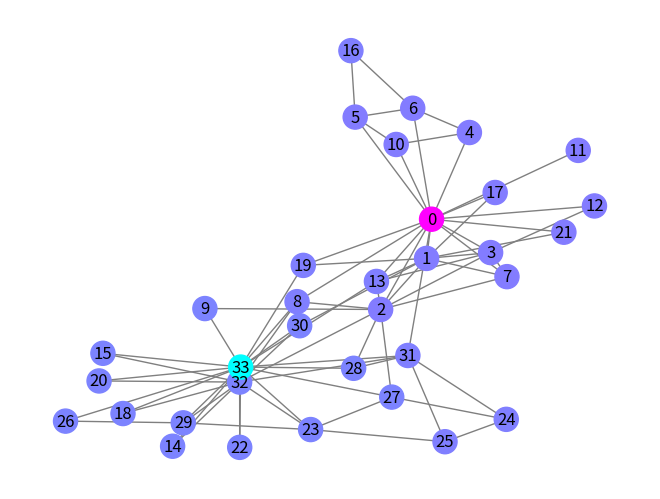
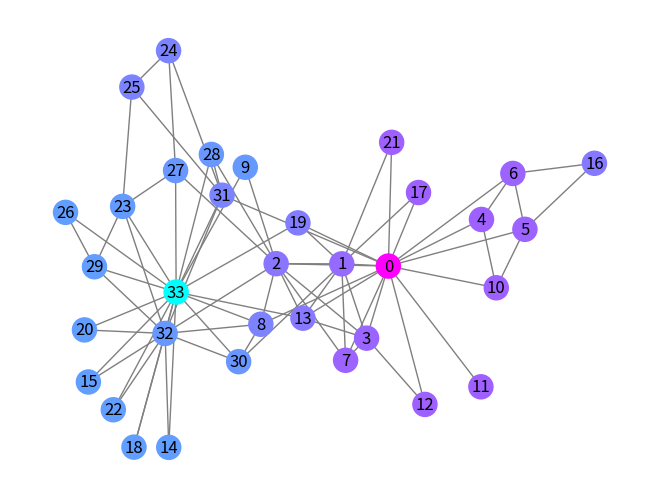
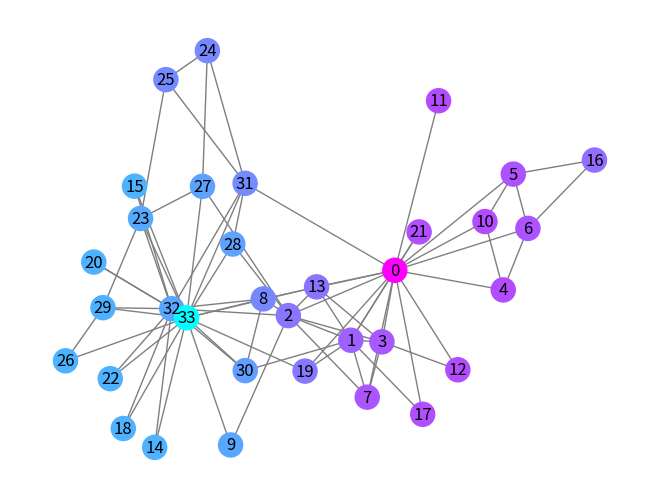
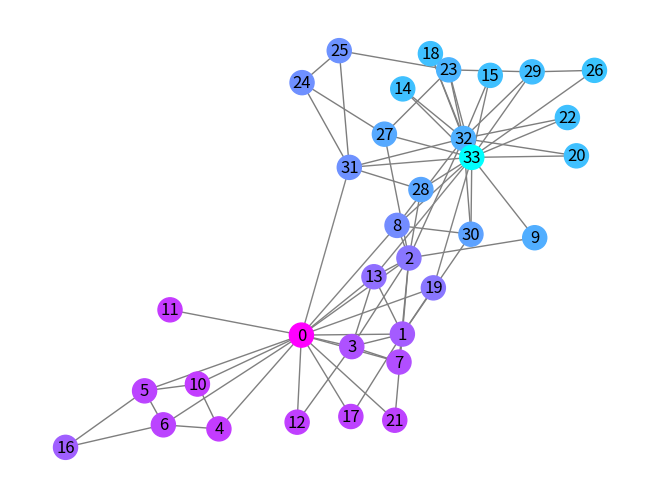
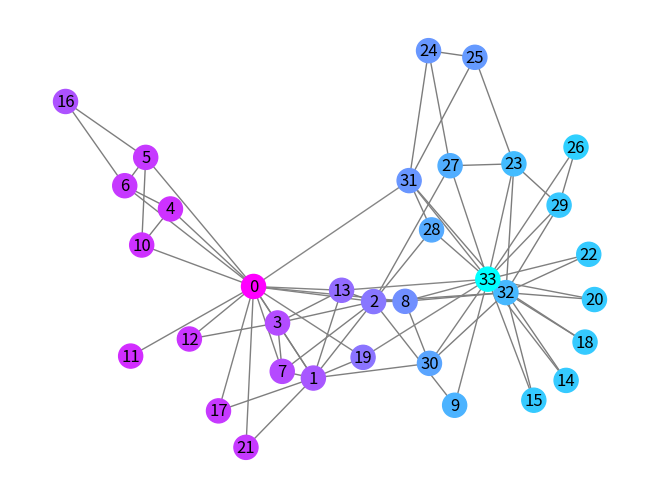
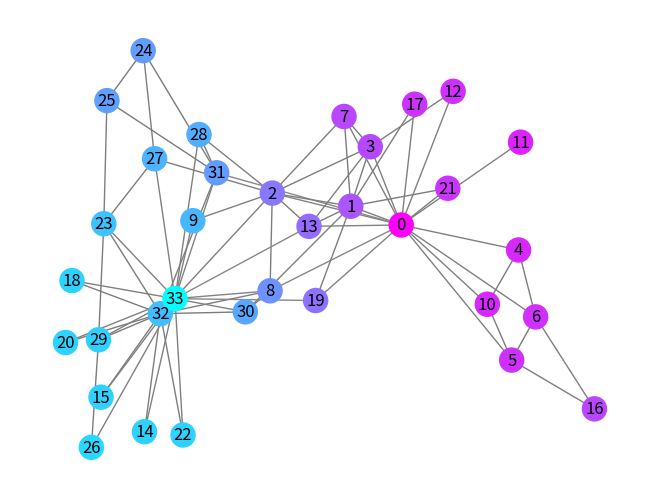
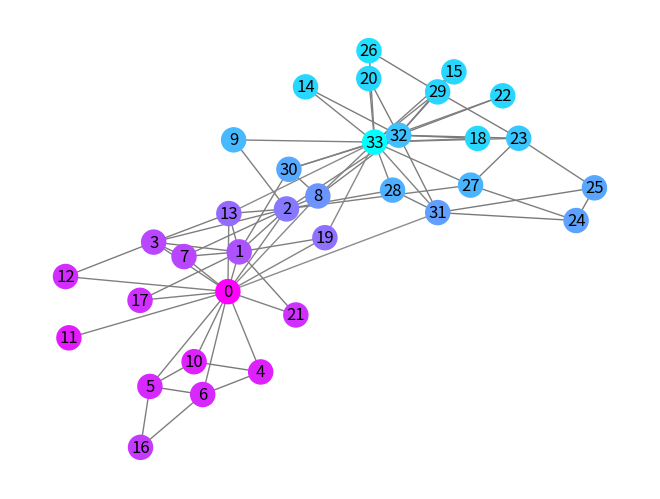
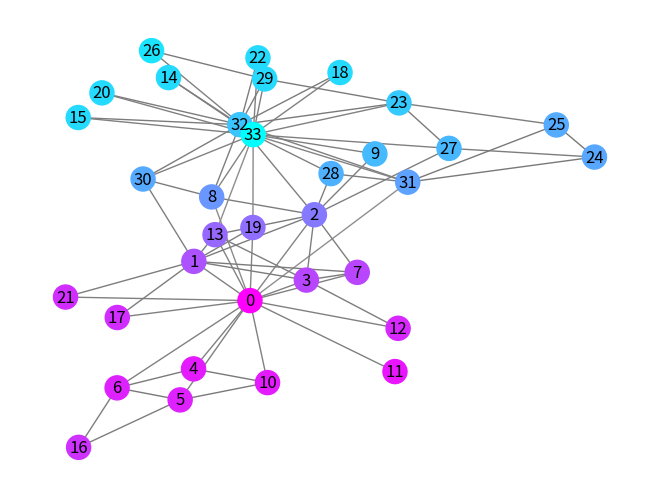
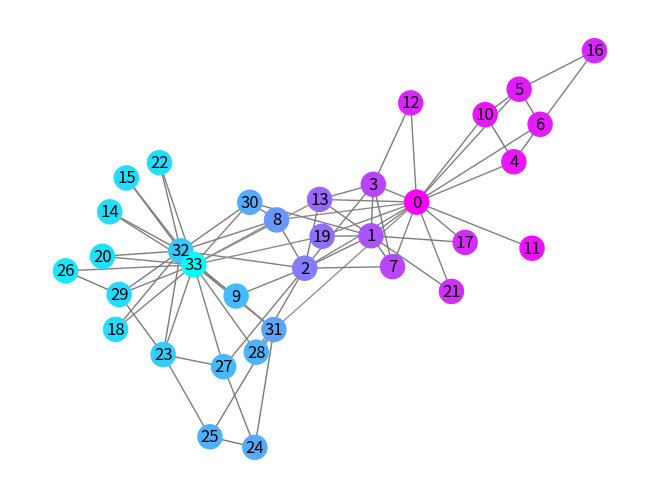
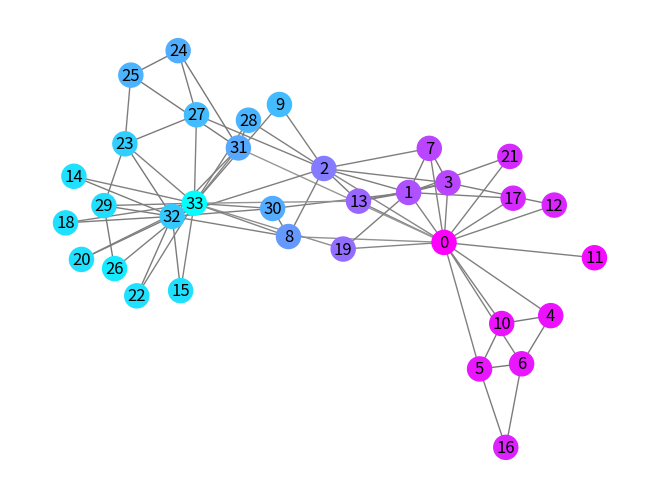
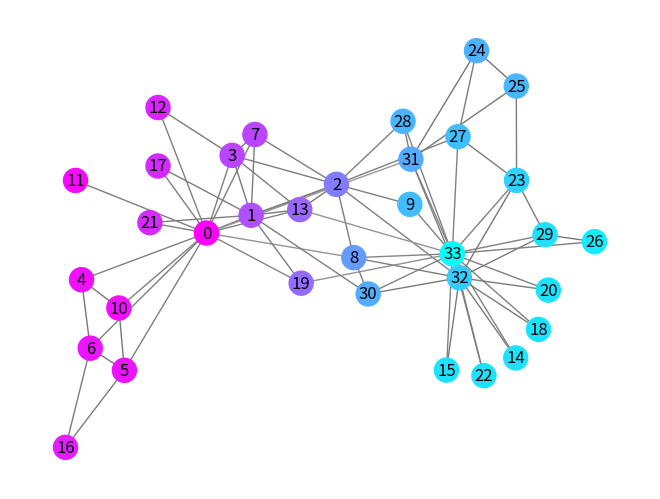
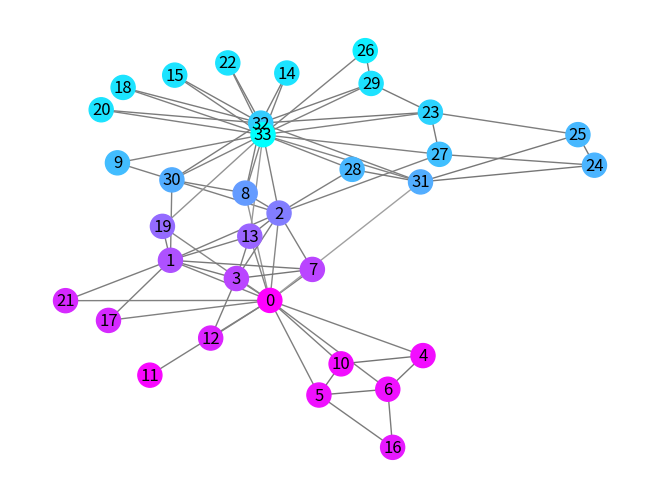
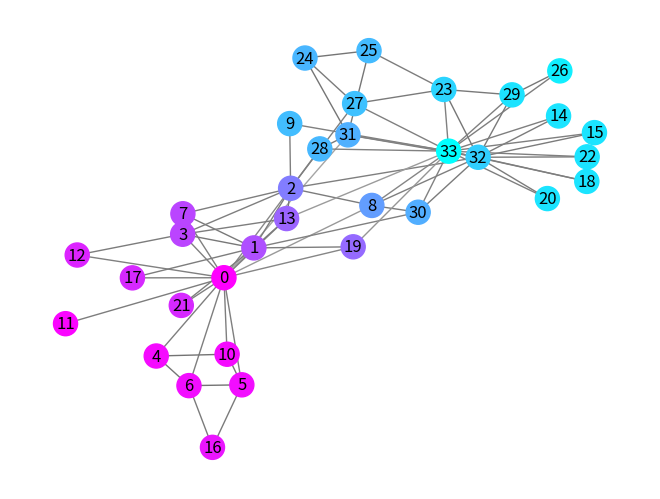
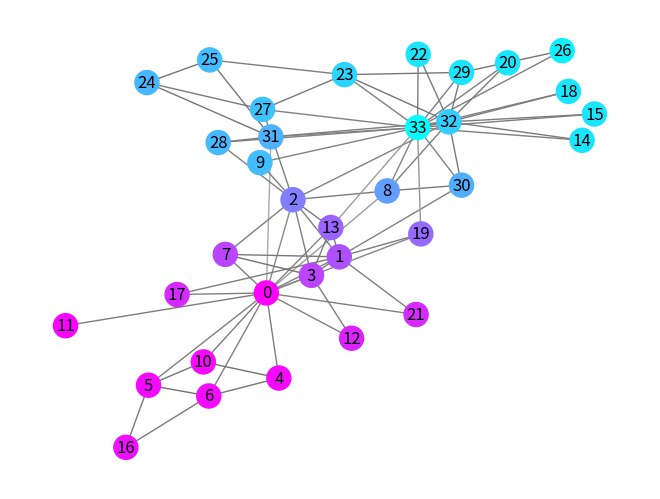
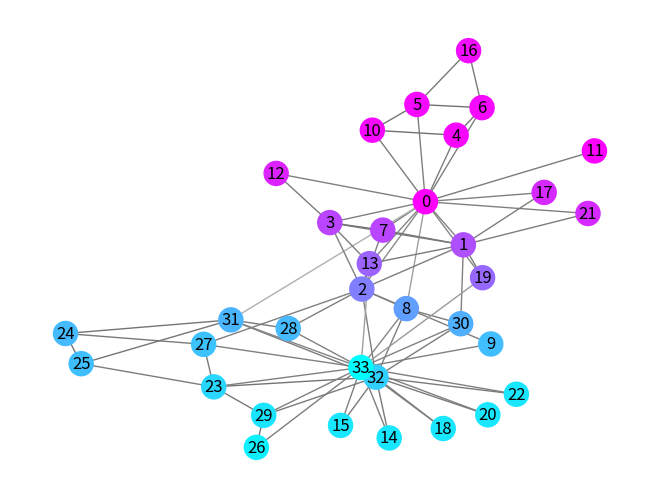
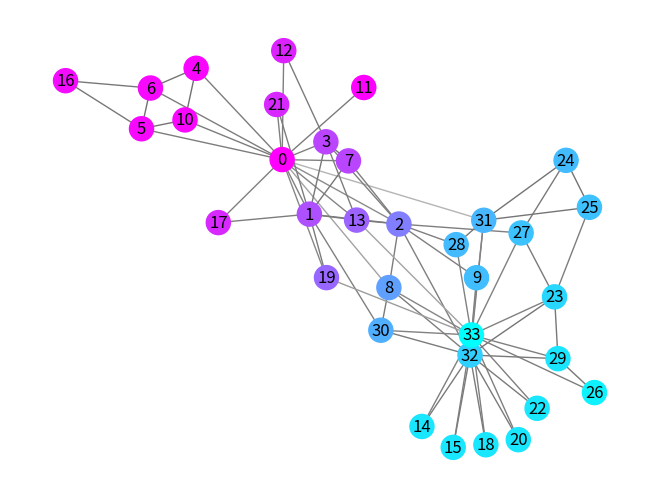

These charts were generated, in order, by the following Python code:
import matplotlib.cm as cm
import matplotlib.pyplot as plt
import networkx as nx
import numpy as np
import os


def state_evolution(graph, diffusion_constant, dt):
    new_states = {}
    for h in graph:
        if h == 0:
            new_states[h] = 1.0
            continue
        elif h == 33:
            new_states[h] = 0.0
            continue
        else:
            new_states[h] = diffusion_constant * np.sum([(graph.nodes[g]["state"] - graph.nodes[h]["state"])
                                                        * graph[g][h]["weight"] for g in graph[h]]) * dt + graph.nodes[h]["state"]
    return new_states


def weight_evolution(graph, weight_constant, dt):
    new_weights = {}

    def f(x):
        return (x - 0.25)**3

    for j in graph:
        for i in graph[j]:
            new_weights[(j, i)] = -weight_constant * graph[i][j]["weight"] * (1 - graph[i][j]["weight"]) * \
                f(abs(graph.nodes[i]["state"] - graph.nodes[j]
                  ["state"])) * dt + graph[i][j]["weight"]
    return new_weights


def simulation(graph, config):
    dir_path = config["dir_path"]
    if not os.path.exists(dir_path):
        os.mkdir(dir_path)
    G = graph
    diffusion_constant = config["diffusion_constant"]
    weights_constant = config["weights_constant"]
    dt = config["dt"]
    for time in range(1000):
        new_states = state_evolution(G, diffusion_constant, dt)
        new_weights = weight_evolution(G, weights_constant, dt)
        nx.set_node_attributes(G, new_states, "state")
        nx.set_edge_attributes(G, new_weights, "weight")
        if time % 10 == 0:
            nx.draw_spring(G, cmap=cm.cool, vmin=0, vmax=1, with_labels=True, node_color=[G.nodes[i]['state'] for i in G.nodes(
            )], edge_cmap=cm.binary, edge_vmin=0, edge_vmax=1, edge_color=[G[i][j]['weight'] for i, j in G.edges])
            plt.savefig(f"png/{time}.png")
            plt.close()
    os.system(f'cd {dir_path}; files=$(ls *.png | sort -n -k1); convert -delay 20 $files ../animation.gif; rm *.png')


def _get_unbiased_initial_graph():
    G = nx.karate_club_graph()
    initial_states = {n: 0.5 for n in range(1, 33)}
    initial_states[0] = 1.0
    initial_states[33] = 0.0

    nx.set_node_attributes(G, initial_states, "state")
    nx.set_edge_attributes(G, 0.5, "weight")
    return G


def _get_real_initial_graph():
    with open("zachary.txt", "r") as f:
        data = (f.read())
    r = np.array(list(map(int, data.split(" "))))
    r = r / np.max(r)
    initial_weights = np.reshape(r, (34, 34))
    initial_weights_dict = {}
    for i, _ in enumerate(initial_weights):
        for j, _ in enumerate(initial_weights[i]):
            initial_weights_dict[(i, j)] = initial_weights[i][j]
    G = nx.karate_club_graph()
    initial_states = {n: 0.5 for n in range(1, 33)}
    initial_states[0] = 1.0
    initial_states[33] = 0.0
    nx.set_node_attributes(G, initial_states, "state")
    nx.set_edge_attributes(G, initial_weights_dict, "weight")


if __name__ == "__main__":
    initial_graph = _get_unbiased_initial_graph()
    # initial_graph = _get_real_initial_graph()

    simulation(graph=initial_graph,
               config={
                   "diffusion_constant": 5.0,
                   "weights_constant": 10.0,
                   "dt": 0.01,
                   "dir_path": "png"
               })
